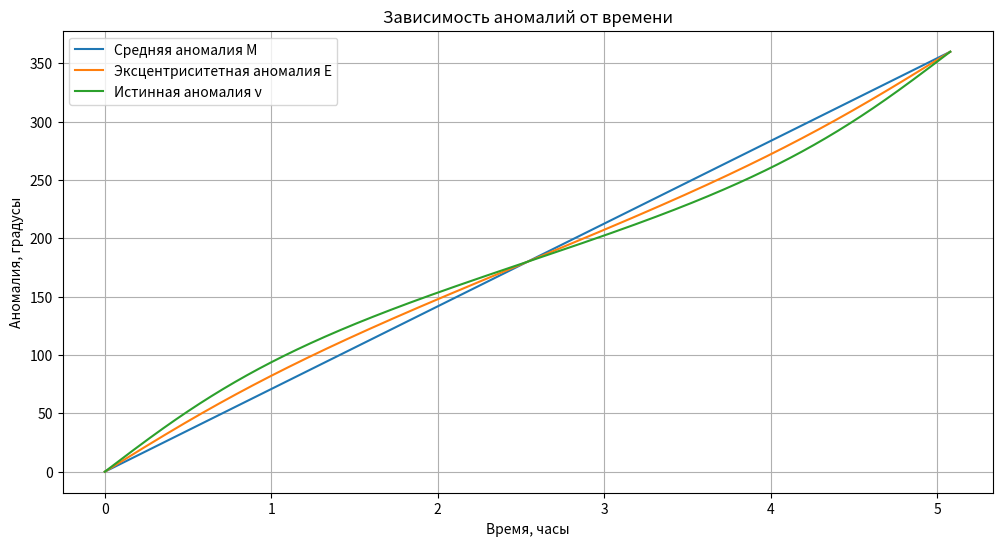
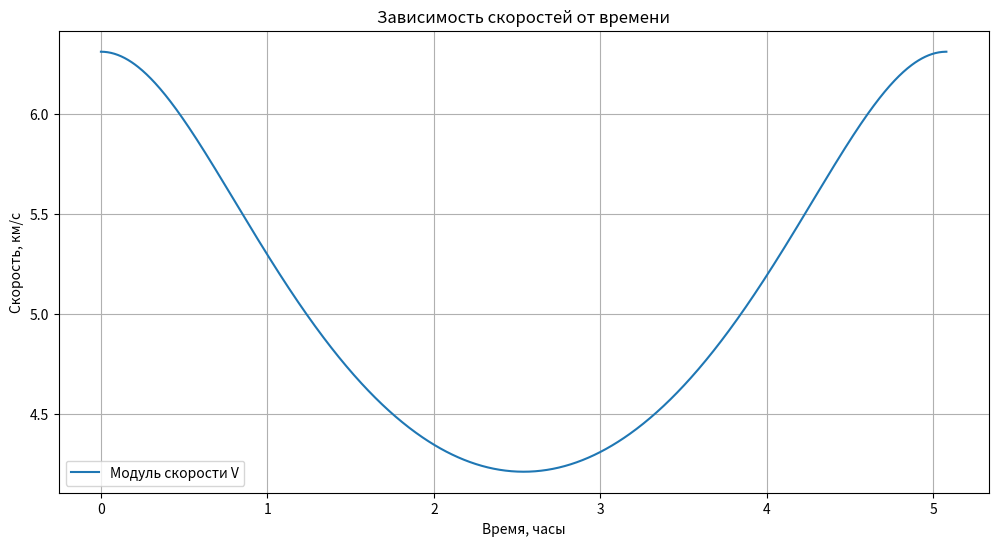
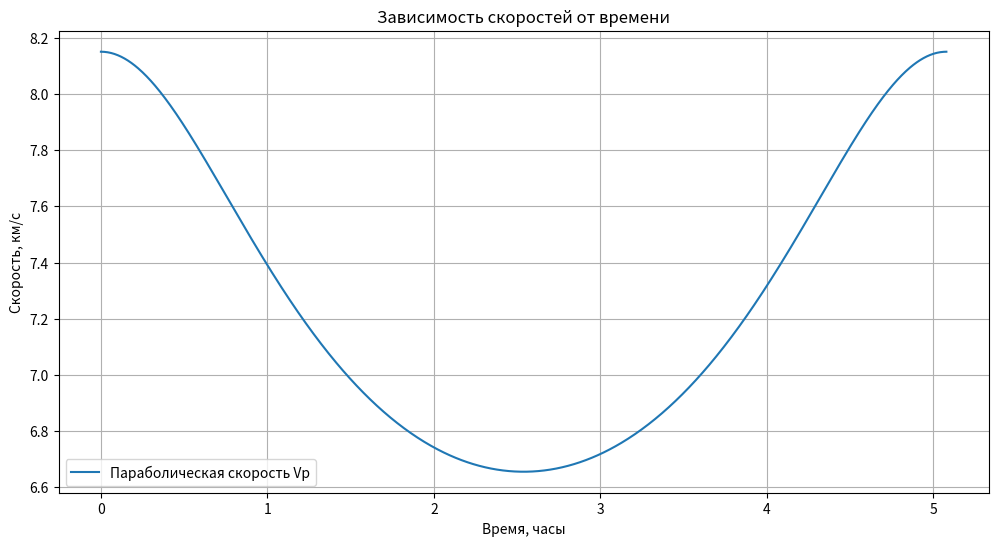
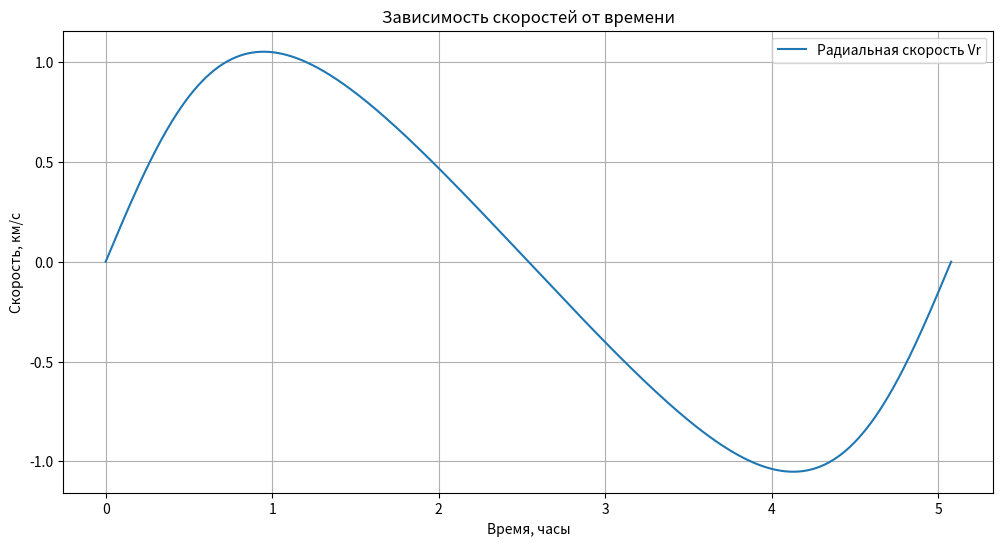
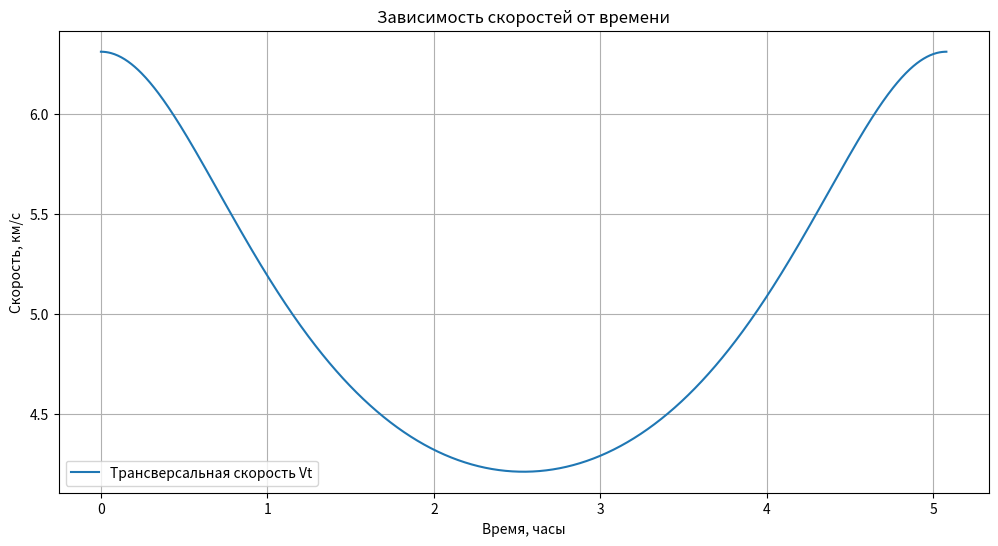

The script that saved these images, in order:
import numpy as np
import matplotlib.pyplot as plt
from scipy.optimize import fsolve

a = 15000
e = 0.2
mu = 398600
t = 5400


n = np.sqrt(mu / a**3)
T = 2 * np.pi / n
M = n * t

def kepler_eq(E, M, e):
    return E - e * np.sin(E) - M

E_initial_guess = M
E = fsolve(kepler_eq, E_initial_guess, args=(M, e))[0]

nu = 2 * np.arctan2(np.sqrt(1 + e) * np.sin(E / 2),
                    np.sqrt(1 - e) * np.cos(E / 2))

M_deg = np.degrees(M % (2 * np.pi))
E_deg = np.degrees(E % (2 * np.pi))
nu_deg = np.degrees(nu % (2 * np.pi))

print(f"Средняя аномалия M = {M_deg:.2f} градусов")
print(f"Эксцентриситетная аномалия E = {E_deg:.2f} градусов")
print(f"Истинная аномалия ν = {nu_deg:.2f} градусов")

times = np.linspace(0, T, 1000)
M_values = n * times

E_values = []
nu_values = []

for M_t in M_values:
    E_t = fsolve(kepler_eq, M_t, args=(M_t, e))[0]
    E_values.append(E_t)
    nu_t = 2 * np.arctan2(np.sqrt(1 + e) * np.sin(E_t / 2),
                          np.sqrt(1 - e) * np.cos(E_t / 2))
    nu_values.append(nu_t)

M_values_deg = np.degrees(np.unwrap(M_values))
E_values_deg = np.degrees(np.unwrap(E_values))
nu_values_deg = np.degrees(np.unwrap(nu_values))

#VVV графики 1 VVV
plt.figure(figsize=(12, 6))
plt.plot(times / 3600, M_values_deg, label='Средняя аномалия M')
plt.plot(times / 3600, E_values_deg, label='Эксцентриситетная аномалия E')
plt.plot(times / 3600, nu_values_deg, label='Истинная аномалия ν')
plt.xlabel('Время, часы')
plt.ylabel('Аномалия, градусы')
plt.title('Зависимость аномалий от времени')
plt.legend()
plt.grid()
plt.show()



#2часть
h = np.sqrt(mu * a * (1 - e**2))
r = a * (1 - e * np.cos(E))
V = np.sqrt(mu * (2 / r - 1 / a))
Vp = np.sqrt(2 * mu / r)
Vr = (mu / h) * e * np.sin(nu)
Vt = h / r

print(f"Радиус-вектор r = {r:.2f} км")
print(f"Модуль полной скорости V = {V:.2f} км/с")
print(f"Параболическая скорость Vp = {Vp:.2f} км/с")
print(f"Радиальная скорость Vr = {Vr:.2f} км/с")
print(f"Трансверсальная скорость Vt = {Vt:.2f} км/с")

V_values = []
Vp_values = []
Vr_values = []
Vt_values = []

for E_t, nu_t in zip(E_values, nu_values):
    r_t = a * (1 - e * np.cos(E_t))
    V_t = np.sqrt(mu * (2 / r_t - 1 / a))
    Vp_t = np.sqrt(2 * mu / r_t)
    Vr_t = (mu / h) * e * np.sin(nu_t)
    Vt_t = h / r_t

    V_values.append(V_t)
    Vp_values.append(Vp_t)
    Vr_values.append(Vr_t)
    Vt_values.append(Vt_t)

#VVV графики 2 VVV
#VVV графики 2 VVV
plt.figure(figsize=(12, 6))
plt.plot(times / 3600, V_values, label='Модуль скорости V')
plt.xlabel('Время, часы')
plt.ylabel('Скорость, км/с')
plt.title('Зависимость скоростей от времени')
plt.legend()
plt.grid()
plt.show()

plt.figure(figsize=(12, 6))
plt.plot(times / 3600, Vp_values, label='Параболическая скорость Vp')
plt.xlabel('Время, часы')
plt.ylabel('Скорость, км/с')
plt.title('Зависимость скоростей от времени')
plt.legend()
plt.grid()
plt.show()

plt.figure(figsize=(12, 6))
plt.plot(times / 3600, Vr_values, label='Радиальная скорость Vr')
plt.xlabel('Время, часы')
plt.ylabel('Скорость, км/с')
plt.title('Зависимость скоростей от времени')
plt.legend()
plt.grid()
plt.show()

plt.figure(figsize=(12, 6))
plt.plot(times / 3600, Vt_values, label='Трансверсальная скорость Vt')
plt.xlabel('Время, часы')
plt.ylabel('Скорость, км/с')
plt.title('Зависимость скоростей от времени')
plt.legend()
plt.grid()

plt.show()
